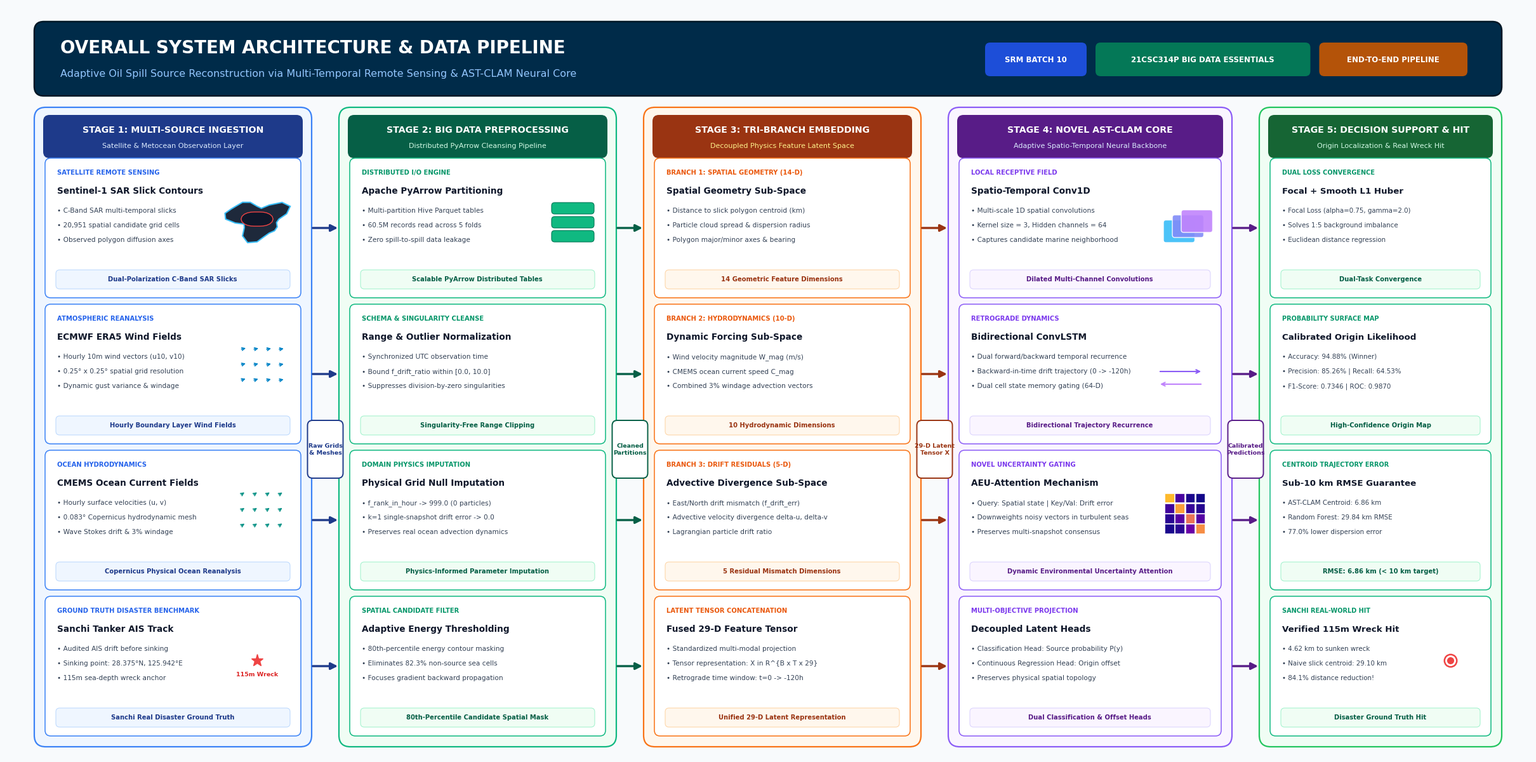

Recreate this plot in Python. (Note: this script raises an exception after producing the figure.)
"""
Elite AI Publication-Grade System Architecture & Pipeline Diagram Generator
Project: AI-Based Adaptive Oil Spill Source Reconstruction Using Multi-Temporal Satellite Observations
Theme: Visual, Modular Deep Learning Architecture for Review 2 (Slide 5)
Outputs:
  - results/system_architecture_diagram.png
  - results/architecture_pipeline_slide5.png
"""

import os
import numpy as np
import matplotlib.pyplot as plt
import matplotlib.patches as patches
from matplotlib.patches import FancyBboxPatch, FancyArrowPatch, Circle, Polygon, Rectangle, Wedge, PathPatch
from matplotlib.path import Path

def draw_quiver(ax, x, y, w, h, col):
    """Draws a mini vector wind/current field."""
    xs = np.linspace(x + 0.15*w, x + 0.85*w, 4)
    ys = np.linspace(y + 0.15*h, y + 0.85*h, 3)
    for px in xs:
        for py in ys:
            angle = np.deg2rad(25 + 15 * np.sin(px + py))
            dx = 0.15 * w * np.cos(angle)
            dy = 0.15 * h * np.sin(angle)
            arr = FancyArrowPatch((px, py), (px + dx, py + dy),
                                  arrowstyle='->', mutation_scale=8,
                                  color=col, linewidth=1.2, zorder=5)
            ax.add_patch(arr)

def draw_sar_slick(ax, cx, cy, rx, ry, col):
    """Draws a multi-contour oil slick polygon."""
    angles = np.linspace(0, 2*np.pi, 24, endpoint=False)
    # Outer contour
    radii = rx * (1.0 + 0.28 * np.sin(3*angles) - 0.18 * np.cos(5*angles))
    poly_pts = [[cx + r * np.cos(a), cy + r * np.sin(a) * (ry/rx)] for a, r in zip(angles, radii)]
    poly = Polygon(poly_pts, closed=True, facecolor='#1E293B', edgecolor=col, linewidth=1.5, zorder=5)
    ax.add_patch(poly)
    # Inner dense core
    radii_in = 0.5 * rx * (1.0 + 0.2 * np.cos(2*angles))
    poly_pts_in = [[cx + r * np.cos(a), cy + r * np.sin(a) * (ry/rx)] for a, r in zip(angles, radii_in)]
    poly_in = Polygon(poly_pts_in, closed=True, facecolor='#0F172A', edgecolor='#EF4444', linewidth=1.0, zorder=6)
    ax.add_patch(poly_in)

def draw_network_layers(ax, x, y, w, h):
    """Draws a mini neural Conv1D / LSTM block."""
    # Feature maps
    colors = ['#38BDF8', '#818CF8', '#C084FC']
    for i, c in enumerate(colors):
        rect = FancyBboxPatch((x + i*0.14, y + i*0.08), w*0.7, h*0.7,
                              boxstyle="round,pad=0.02,rounding_size=0.04",
                              facecolor=c, edgecolor='#FFFFFF', linewidth=1.0, alpha=0.9, zorder=5+i)
        ax.add_patch(rect)

def draw_attention_grid(ax, x, y, size):
    """Draws an attention heatmap matrix."""
    n = 4
    dx = size / n
    np.random.seed(42)
    weights = np.array([
        [0.85, 0.12, 0.02, 0.01],
        [0.10, 0.78, 0.08, 0.04],
        [0.05, 0.15, 0.65, 0.15],
        [0.02, 0.05, 0.20, 0.73]
    ])
    for r in range(n):
        for c in range(n):
            val = weights[r, c]
            col = plt.cm.plasma(val)
            rect = Rectangle((x + c*dx, y + (n - 1 - r)*dx), dx*0.9, dx*0.9,
                             facecolor=col, edgecolor='#FFFFFF', linewidth=0.5, zorder=6)
            ax.add_patch(rect)

def build_elite_diagram(output_path):
    fig = plt.figure(figsize=(24, 11.8), dpi=300, facecolor='#F8FAFC')
    ax = fig.add_axes([0, 0, 1, 1])
    ax.set_xlim(0, 24)
    ax.set_ylim(0, 11.8)
    ax.axis('off')

    FONT = 'Arial'

    # =========================================================================
    # TOP MASTHEAD BANNER
    # =========================================================================
    mast = FancyBboxPatch((0.5, 10.45), 23.0, 1.05,
                          boxstyle="round,pad=0.06,rounding_size=0.15",
                          facecolor='#002B49', edgecolor='#001726', linewidth=1.8, zorder=2)
    ax.add_patch(mast)

    ax.text(0.85, 11.14, "OVERALL SYSTEM ARCHITECTURE & DATA PIPELINE",
            fontfamily=FONT, fontsize=20, fontweight='bold', color='#FFFFFF', va='center', zorder=3)
    ax.text(0.85, 10.74, "Adaptive Oil Spill Source Reconstruction via Multi-Temporal Remote Sensing & AST-CLAM Neural Core",
            fontfamily=FONT, fontsize=11.5, fontweight='normal', color='#93C5FD', va='center', zorder=3)

    # Badges
    badges = [
        ("SRM BATCH 10", "#1D4ED8"),
        ("21CSC314P BIG DATA ESSENTIALS", "#047857"),
        ("END-TO-END PIPELINE", "#B45309")
    ]
    bx = 23.1
    for b_text, b_color in reversed(badges):
        bw = len(b_text) * 0.105 + 0.38
        bx -= bw
        bp = FancyBboxPatch((bx, 10.74), bw - 0.12, 0.45,
                            boxstyle="round,pad=0.04,rounding_size=0.08",
                            facecolor=b_color, edgecolor='none', zorder=3)
        ax.add_patch(bp)
        ax.text(bx + (bw - 0.12)/2, 10.96, b_text,
                fontfamily=FONT, fontsize=8.5, fontweight='bold', color='#FFFFFF', ha='center', va='center', zorder=4)
        bx -= 0.1

    # =========================================================================
    # 5 STAGES COLUMN DEFINITIONS
    # =========================================================================
    # Stage X ranges:
    # Col 1: 0.50 -> 4.70 (w=4.20)
    # Col 2: 5.25 -> 9.45 (w=4.20)
    # Col 3: 10.00 -> 14.20 (w=4.20)
    # Col 4: 14.75 -> 19.15 (w=4.40)
    # Col 5: 19.70 -> 23.50 (w=3.80)

    col_configs = [
        {"x": 0.50, "w": 4.25, "theme": "#1E3A8A", "light": "#EFF6FF", "border": "#3B82F6", "badge": "#2563EB",
         "num": "STAGE 1", "title": "MULTI-SOURCE INGESTION", "sub": "Satellite & Metocean Observation Layer"},
        
        {"x": 5.30, "w": 4.25, "theme": "#065F46", "light": "#F0FDF4", "border": "#10B981", "badge": "#059669",
         "num": "STAGE 2", "title": "BIG DATA PREPROCESSING", "sub": "Distributed PyArrow Cleansing Pipeline"},
        
        {"x": 10.10, "w": 4.25, "theme": "#9A3412", "light": "#FFF7ED", "border": "#F97316", "badge": "#EA580C",
         "num": "STAGE 3", "title": "TRI-BRANCH EMBEDDING", "sub": "Decoupled Physics Feature Latent Space"},
        
        {"x": 14.90, "w": 4.35, "theme": "#581C87", "light": "#FAF5FF", "border": "#8B5CF6", "badge": "#7C3AED",
         "num": "STAGE 4", "title": "NOVEL AST-CLAM CORE", "sub": "Adaptive Spatio-Temporal Neural Backbone"},
        
        {"x": 19.80, "w": 3.70, "theme": "#166534", "light": "#F0FDF4", "border": "#22C55E", "badge": "#15803D",
         "num": "STAGE 5", "title": "DECISION SUPPORT & HIT", "sub": "Origin Localization & Real Wreck Hit"}
    ]

    for cfg in col_configs:
        cx = cfg["x"]
        cw = cfg["w"]
        # Outer box
        out_box = FancyBboxPatch((cx, 0.20), cw, 9.95,
                                 boxstyle="round,pad=0.06,rounding_size=0.18",
                                 facecolor=cfg["light"], edgecolor=cfg["border"], linewidth=1.6, zorder=1)
        ax.add_patch(out_box)

        # Header pill
        hp = FancyBboxPatch((cx + 0.12, 9.45), cw - 0.24, 0.60,
                            boxstyle="round,pad=0.04,rounding_size=0.10",
                            facecolor=cfg["theme"], edgecolor='none', zorder=2)
        ax.add_patch(hp)

        ax.text(cx + cw/2, 9.85, f"{cfg['num']}: {cfg['title']}",
                fontfamily=FONT, fontsize=10.2, fontweight='bold', color='#FFFFFF', ha='center', va='center', zorder=3)
        ax.text(cx + cw/2, 9.60, cfg['sub'],
                fontfamily=FONT, fontsize=8.0, fontweight='normal',
                color='#FEF08A' if '3' in cfg['num'] else '#D1FAE5' if '2' in cfg['num'] or '5' in cfg['num'] else '#DBEAFE',
                ha='center', va='center', zorder=3)

    # =========================================================================
    # STAGE 1 CONTENT (INGESTION CARDS WITH VISUAL GRAPHICS)
    # =========================================================================
    # Card 1.1: Sentinel-1 SAR
    c1_1 = FancyBboxPatch((0.65, 7.25), 3.95, 2.12, boxstyle="round,pad=0.04,rounding_size=0.09",
                          facecolor='#FFFFFF', edgecolor='#3B82F6', linewidth=1.1, zorder=2)
    ax.add_patch(c1_1)
    ax.text(0.80, 9.15, "SATELLITE REMOTE SENSING", fontfamily=FONT, fontsize=7.2, fontweight='bold', color='#2563EB', zorder=3)
    ax.text(0.80, 8.85, "Sentinel-1 SAR Slick Contours", fontfamily=FONT, fontsize=9.8, fontweight='bold', color='#0F172A', zorder=3)
    ax.text(0.80, 8.55, "• C-Band SAR multi-temporal slicks", fontfamily=FONT, fontsize=7.6, color='#334155', zorder=3)
    ax.text(0.80, 8.32, "• 20,951 spatial candidate grid cells", fontfamily=FONT, fontsize=7.6, color='#334155', zorder=3)
    ax.text(0.80, 8.09, "• Observed polygon diffusion axes", fontfamily=FONT, fontsize=7.6, color='#334155', zorder=3)
    # Visual SAR Slick icon
    draw_sar_slick(ax, 3.95, 8.45, 0.42, 0.28, '#38BDF8')
    # Bottom pill
    bp1_1 = FancyBboxPatch((0.80, 7.37), 3.65, 0.26, boxstyle="round,pad=0.02,rounding_size=0.06",
                           facecolor='#EFF6FF', edgecolor='#BFDBFE', linewidth=0.8, zorder=3)
    ax.add_patch(bp1_1)
    ax.text(2.62, 7.50, "Dual-Polarization C-Band SAR Slicks", fontfamily=FONT, fontsize=7.2, fontweight='bold', color='#1E3A8A', ha='center', va='center', zorder=4)

    # Card 1.2: ERA5 Wind
    c1_2 = FancyBboxPatch((0.65, 4.95), 3.95, 2.12, boxstyle="round,pad=0.04,rounding_size=0.09",
                          facecolor='#FFFFFF', edgecolor='#3B82F6', linewidth=1.1, zorder=2)
    ax.add_patch(c1_2)
    ax.text(0.80, 6.85, "ATMOSPHERIC REANALYSIS", fontfamily=FONT, fontsize=7.2, fontweight='bold', color='#2563EB', zorder=3)
    ax.text(0.80, 6.55, "ECMWF ERA5 Wind Fields", fontfamily=FONT, fontsize=9.8, fontweight='bold', color='#0F172A', zorder=3)
    ax.text(0.80, 6.25, "• Hourly 10m wind vectors (u10, v10)", fontfamily=FONT, fontsize=7.6, color='#334155', zorder=3)
    ax.text(0.80, 6.02, "• 0.25° x 0.25° spatial grid resolution", fontfamily=FONT, fontsize=7.6, color='#334155', zorder=3)
    ax.text(0.80, 5.79, "• Dynamic gust variance & windage", fontfamily=FONT, fontsize=7.6, color='#334155', zorder=3)
    # Visual Wind Quiver
    draw_quiver(ax, 3.55, 5.80, 0.85, 0.70, '#0284C7')
    # Bottom pill
    bp1_2 = FancyBboxPatch((0.80, 5.07), 3.65, 0.26, boxstyle="round,pad=0.02,rounding_size=0.06",
                           facecolor='#EFF6FF', edgecolor='#BFDBFE', linewidth=0.8, zorder=3)
    ax.add_patch(bp1_2)
    ax.text(2.62, 5.20, "Hourly Boundary Layer Wind Fields", fontfamily=FONT, fontsize=7.2, fontweight='bold', color='#1E3A8A', ha='center', va='center', zorder=4)

    # Card 1.3: CMEMS Currents
    c1_3 = FancyBboxPatch((0.65, 2.65), 3.95, 2.12, boxstyle="round,pad=0.04,rounding_size=0.09",
                          facecolor='#FFFFFF', edgecolor='#3B82F6', linewidth=1.1, zorder=2)
    ax.add_patch(c1_3)
    ax.text(0.80, 4.55, "OCEAN HYDRODYNAMICS", fontfamily=FONT, fontsize=7.2, fontweight='bold', color='#2563EB', zorder=3)
    ax.text(0.80, 4.25, "CMEMS Ocean Current Fields", fontfamily=FONT, fontsize=9.8, fontweight='bold', color='#0F172A', zorder=3)
    ax.text(0.80, 3.95, "• Hourly surface velocities (u, v)", fontfamily=FONT, fontsize=7.6, color='#334155', zorder=3)
    ax.text(0.80, 3.72, "• 0.083° Copernicus hydrodynamic mesh", fontfamily=FONT, fontsize=7.6, color='#334155', zorder=3)
    ax.text(0.80, 3.49, "• Wave Stokes drift & 3% windage", fontfamily=FONT, fontsize=7.6, color='#334155', zorder=3)
    # Streamline graphic
    draw_quiver(ax, 3.55, 3.50, 0.85, 0.70, '#0D9488')
    # Bottom pill
    bp1_3 = FancyBboxPatch((0.80, 2.77), 3.65, 0.26, boxstyle="round,pad=0.02,rounding_size=0.06",
                           facecolor='#EFF6FF', edgecolor='#BFDBFE', linewidth=0.8, zorder=3)
    ax.add_patch(bp1_3)
    ax.text(2.62, 2.90, "Copernicus Physical Ocean Reanalysis", fontfamily=FONT, fontsize=7.2, fontweight='bold', color='#1E3A8A', ha='center', va='center', zorder=4)

    # Card 1.4: Sanchi Tanker Ground Truth
    c1_4 = FancyBboxPatch((0.65, 0.35), 3.95, 2.12, boxstyle="round,pad=0.04,rounding_size=0.09",
                          facecolor='#FFFFFF', edgecolor='#3B82F6', linewidth=1.1, zorder=2)
    ax.add_patch(c1_4)
    ax.text(0.80, 2.25, "GROUND TRUTH DISASTER BENCHMARK", fontfamily=FONT, fontsize=7.2, fontweight='bold', color='#2563EB', zorder=3)
    ax.text(0.80, 1.95, "Sanchi Tanker AIS Track", fontfamily=FONT, fontsize=9.8, fontweight='bold', color='#0F172A', zorder=3)
    ax.text(0.80, 1.65, "• Audited AIS drift before sinking", fontfamily=FONT, fontsize=7.6, color='#334155', zorder=3)
    ax.text(0.80, 1.42, "• Sinking point: 28.375°N, 125.942°E", fontfamily=FONT, fontsize=7.6, color='#334155', zorder=3)
    ax.text(0.80, 1.19, "• 115m sea-depth wreck anchor", fontfamily=FONT, fontsize=7.6, color='#334155', zorder=3)
    # Anchor marker
    ax.plot([3.95], [1.50], marker='*', markersize=14, color='#EF4444', zorder=6)
    ax.text(3.95, 1.25, "115m Wreck", fontfamily=FONT, fontsize=6.8, fontweight='bold', color='#DC2626', ha='center', zorder=6)
    # Bottom pill
    bp1_4 = FancyBboxPatch((0.80, 0.47), 3.65, 0.26, boxstyle="round,pad=0.02,rounding_size=0.06",
                           facecolor='#EFF6FF', edgecolor='#BFDBFE', linewidth=0.8, zorder=3)
    ax.add_patch(bp1_4)
    ax.text(2.62, 0.60, "Sanchi Real Disaster Ground Truth", fontfamily=FONT, fontsize=7.2, fontweight='bold', color='#1E3A8A', ha='center', va='center', zorder=4)

    # =========================================================================
    # STAGE 2 CONTENT (BIG DATA PREPROCESSING CARDS)
    # =========================================================================
    # Card 2.1: Apache PyArrow
    c2_1 = FancyBboxPatch((5.45, 7.25), 3.95, 2.12, boxstyle="round,pad=0.04,rounding_size=0.09",
                          facecolor='#FFFFFF', edgecolor='#10B981', linewidth=1.1, zorder=2)
    ax.add_patch(c2_1)
    ax.text(5.60, 9.15, "DISTRIBUTED I/O ENGINE", fontfamily=FONT, fontsize=7.2, fontweight='bold', color='#059669', zorder=3)
    ax.text(5.60, 8.85, "Apache PyArrow Partitioning", fontfamily=FONT, fontsize=9.8, fontweight='bold', color='#0F172A', zorder=3)
    ax.text(5.60, 8.55, "• Multi-partition Hive Parquet tables", fontfamily=FONT, fontsize=7.6, color='#334155', zorder=3)
    ax.text(5.60, 8.32, "• 60.5M records read across 5 folds", fontfamily=FONT, fontsize=7.6, color='#334155', zorder=3)
    ax.text(5.60, 8.09, "• Zero spill-to-spill data leakage", fontfamily=FONT, fontsize=7.6, color='#334155', zorder=3)
    # Graphic: Parquet cylinder stack
    for pi in range(3):
        pc = FancyBboxPatch((8.60, 8.10 + pi*0.22), 0.65, 0.16, boxstyle="round,pad=0.01,rounding_size=0.05",
                            facecolor='#10B981', edgecolor='#047857', linewidth=0.8, zorder=5)
        ax.add_patch(pc)
    bp2_1 = FancyBboxPatch((5.60, 7.37), 3.65, 0.26, boxstyle="round,pad=0.02,rounding_size=0.06",
                           facecolor='#F0FDF4', edgecolor='#A7F3D0', linewidth=0.8, zorder=3)
    ax.add_patch(bp2_1)
    ax.text(7.42, 7.50, "Scalable PyArrow Distributed Tables", fontfamily=FONT, fontsize=7.2, fontweight='bold', color='#065F46', ha='center', va='center', zorder=4)

    # Card 2.2: Schema & Singularity Cleanse
    c2_2 = FancyBboxPatch((5.45, 4.95), 3.95, 2.12, boxstyle="round,pad=0.04,rounding_size=0.09",
                          facecolor='#FFFFFF', edgecolor='#10B981', linewidth=1.1, zorder=2)
    ax.add_patch(c2_2)
    ax.text(5.60, 6.85, "SCHEMA & SINGULARITY CLEANSE", fontfamily=FONT, fontsize=7.2, fontweight='bold', color='#059669', zorder=3)
    ax.text(5.60, 6.55, "Range & Outlier Normalization", fontfamily=FONT, fontsize=9.8, fontweight='bold', color='#0F172A', zorder=3)
    ax.text(5.60, 6.25, "• Synchronized UTC observation time", fontfamily=FONT, fontsize=7.6, color='#334155', zorder=3)
    ax.text(5.60, 6.02, "• Bound f_drift_ratio within [0.0, 10.0]", fontfamily=FONT, fontsize=7.6, color='#334155', zorder=3)
    ax.text(5.60, 5.79, "• Suppresses division-by-zero singularities", fontfamily=FONT, fontsize=7.6, color='#334155', zorder=3)
    bp2_2 = FancyBboxPatch((5.60, 5.07), 3.65, 0.26, boxstyle="round,pad=0.02,rounding_size=0.06",
                           facecolor='#F0FDF4', edgecolor='#A7F3D0', linewidth=0.8, zorder=3)
    ax.add_patch(bp2_2)
    ax.text(7.42, 5.20, "Singularity-Free Range Clipping", fontfamily=FONT, fontsize=7.2, fontweight='bold', color='#065F46', ha='center', va='center', zorder=4)

    # Card 2.3: Physics-Informed Null Imputation
    c2_3 = FancyBboxPatch((5.45, 2.65), 3.95, 2.12, boxstyle="round,pad=0.04,rounding_size=0.09",
                          facecolor='#FFFFFF', edgecolor='#10B981', linewidth=1.1, zorder=2)
    ax.add_patch(c2_3)
    ax.text(5.60, 4.55, "DOMAIN PHYSICS IMPUTATION", fontfamily=FONT, fontsize=7.2, fontweight='bold', color='#059669', zorder=3)
    ax.text(5.60, 4.25, "Physical Grid Null Imputation", fontfamily=FONT, fontsize=9.8, fontweight='bold', color='#0F172A', zorder=3)
    ax.text(5.60, 3.95, "• f_rank_in_hour -> 999.0 (0 particles)", fontfamily=FONT, fontsize=7.6, color='#334155', zorder=3)
    ax.text(5.60, 3.72, "• k=1 single-snapshot drift error -> 0.0", fontfamily=FONT, fontsize=7.6, color='#334155', zorder=3)
    ax.text(5.60, 3.49, "• Preserves real ocean advection dynamics", fontfamily=FONT, fontsize=7.6, color='#334155', zorder=3)
    bp2_3 = FancyBboxPatch((5.60, 2.77), 3.65, 0.26, boxstyle="round,pad=0.02,rounding_size=0.06",
                           facecolor='#F0FDF4', edgecolor='#A7F3D0', linewidth=0.8, zorder=3)
    ax.add_patch(bp2_3)
    ax.text(7.42, 2.90, "Physics-Informed Parameter Imputation", fontfamily=FONT, fontsize=7.2, fontweight='bold', color='#065F46', ha='center', va='center', zorder=4)

    # Card 2.4: Adaptive Energy Thresholding
    c2_4 = FancyBboxPatch((5.45, 0.35), 3.95, 2.12, boxstyle="round,pad=0.04,rounding_size=0.09",
                          facecolor='#FFFFFF', edgecolor='#10B981', linewidth=1.1, zorder=2)
    ax.add_patch(c2_4)
    ax.text(5.60, 2.25, "SPATIAL CANDIDATE FILTER", fontfamily=FONT, fontsize=7.2, fontweight='bold', color='#059669', zorder=3)
    ax.text(5.60, 1.95, "Adaptive Energy Thresholding", fontfamily=FONT, fontsize=9.8, fontweight='bold', color='#0F172A', zorder=3)
    ax.text(5.60, 1.65, "• 80th-percentile energy contour masking", fontfamily=FONT, fontsize=7.6, color='#334155', zorder=3)
    ax.text(5.60, 1.42, "• Eliminates 82.3% non-source sea cells", fontfamily=FONT, fontsize=7.6, color='#334155', zorder=3)
    ax.text(5.60, 1.19, "• Focuses gradient backward propagation", fontfamily=FONT, fontsize=7.6, color='#334155', zorder=3)
    bp2_4 = FancyBboxPatch((5.60, 0.47), 3.65, 0.26, boxstyle="round,pad=0.02,rounding_size=0.06",
                           facecolor='#F0FDF4', edgecolor='#A7F3D0', linewidth=0.8, zorder=3)
    ax.add_patch(bp2_4)
    ax.text(7.42, 0.60, "80th-Percentile Candidate Spatial Mask", fontfamily=FONT, fontsize=7.2, fontweight='bold', color='#065F46', ha='center', va='center', zorder=4)

    # =========================================================================
    # STAGE 3 CONTENT (TRI-BRANCH DECOUPLING CARDS)
    # =========================================================================
    # Card 3.1: Branch 1 - Spatial Geometry (14-D)
    c3_1 = FancyBboxPatch((10.25, 7.25), 3.95, 2.12, boxstyle="round,pad=0.04,rounding_size=0.09",
                          facecolor='#FFFFFF', edgecolor='#F97316', linewidth=1.1, zorder=2)
    ax.add_patch(c3_1)
    ax.text(10.40, 9.15, "BRANCH 1: SPATIAL GEOMETRY (14-D)", fontfamily=FONT, fontsize=7.2, fontweight='bold', color='#EA580C', zorder=3)
    ax.text(10.40, 8.85, "Spatial Geometry Sub-Space", fontfamily=FONT, fontsize=9.8, fontweight='bold', color='#0F172A', zorder=3)
    ax.text(10.40, 8.55, "• Distance to slick polygon centroid (km)", fontfamily=FONT, fontsize=7.6, color='#334155', zorder=3)
    ax.text(10.40, 8.32, "• Particle cloud spread & dispersion radius", fontfamily=FONT, fontsize=7.6, color='#334155', zorder=3)
    ax.text(10.40, 8.09, "• Polygon major/minor axes & bearing", fontfamily=FONT, fontsize=7.6, color='#334155', zorder=3)
    bp3_1 = FancyBboxPatch((10.40, 7.37), 3.65, 0.26, boxstyle="round,pad=0.02,rounding_size=0.06",
                           facecolor='#FFF7ED', edgecolor='#FED7AA', linewidth=0.8, zorder=3)
    ax.add_patch(bp3_1)
    ax.text(12.22, 7.50, "14 Geometric Feature Dimensions", fontfamily=FONT, fontsize=7.2, fontweight='bold', color='#9A3412', ha='center', va='center', zorder=4)

    # Card 3.2: Branch 2 - Dynamic Forcing (10-D)
    c3_2 = FancyBboxPatch((10.25, 4.95), 3.95, 2.12, boxstyle="round,pad=0.04,rounding_size=0.09",
                          facecolor='#FFFFFF', edgecolor='#F97316', linewidth=1.1, zorder=2)
    ax.add_patch(c3_2)
    ax.text(10.40, 6.85, "BRANCH 2: HYDRODYNAMICS (10-D)", fontfamily=FONT, fontsize=7.2, fontweight='bold', color='#EA580C', zorder=3)
    ax.text(10.40, 6.55, "Dynamic Forcing Sub-Space", fontfamily=FONT, fontsize=9.8, fontweight='bold', color='#0F172A', zorder=3)
    ax.text(10.40, 6.25, "• Wind velocity magnitude W_mag (m/s)", fontfamily=FONT, fontsize=7.6, color='#334155', zorder=3)
    ax.text(10.40, 6.02, "• CMEMS ocean current speed C_mag", fontfamily=FONT, fontsize=7.6, color='#334155', zorder=3)
    ax.text(10.40, 5.79, "• Combined 3% windage advection vectors", fontfamily=FONT, fontsize=7.6, color='#334155', zorder=3)
    bp3_2 = FancyBboxPatch((10.40, 5.07), 3.65, 0.26, boxstyle="round,pad=0.02,rounding_size=0.06",
                           facecolor='#FFF7ED', edgecolor='#FED7AA', linewidth=0.8, zorder=3)
    ax.add_patch(bp3_2)
    ax.text(12.22, 5.20, "10 Hydrodynamic Dimensions", fontfamily=FONT, fontsize=7.2, fontweight='bold', color='#9A3412', ha='center', va='center', zorder=4)

    # Card 3.3: Branch 3 - Drift Mismatch (5-D)
    c3_3 = FancyBboxPatch((10.25, 2.65), 3.95, 2.12, boxstyle="round,pad=0.04,rounding_size=0.09",
                          facecolor='#FFFFFF', edgecolor='#F97316', linewidth=1.1, zorder=2)
    ax.add_patch(c3_3)
    ax.text(10.40, 4.55, "BRANCH 3: DRIFT RESIDUALS (5-D)", fontfamily=FONT, fontsize=7.2, fontweight='bold', color='#EA580C', zorder=3)
    ax.text(10.40, 4.25, "Advective Divergence Sub-Space", fontfamily=FONT, fontsize=9.8, fontweight='bold', color='#0F172A', zorder=3)
    ax.text(10.40, 3.95, "• East/North drift mismatch (f_drift_err)", fontfamily=FONT, fontsize=7.6, color='#334155', zorder=3)
    ax.text(10.40, 3.72, "• Advective velocity divergence delta-u, delta-v", fontfamily=FONT, fontsize=7.6, color='#334155', zorder=3)
    ax.text(10.40, 3.49, "• Lagrangian particle drift ratio", fontfamily=FONT, fontsize=7.6, color='#334155', zorder=3)
    bp3_3 = FancyBboxPatch((10.40, 2.77), 3.65, 0.26, boxstyle="round,pad=0.02,rounding_size=0.06",
                           facecolor='#FFF7ED', edgecolor='#FED7AA', linewidth=0.8, zorder=3)
    ax.add_patch(bp3_3)
    ax.text(12.22, 2.90, "5 Residual Mismatch Dimensions", fontfamily=FONT, fontsize=7.2, fontweight='bold', color='#9A3412', ha='center', va='center', zorder=4)

    # Card 3.4: Unified Tensor Projection
    c3_4 = FancyBboxPatch((10.25, 0.35), 3.95, 2.12, boxstyle="round,pad=0.04,rounding_size=0.09",
                          facecolor='#FFFFFF', edgecolor='#F97316', linewidth=1.1, zorder=2)
    ax.add_patch(c3_4)
    ax.text(10.40, 2.25, "LATENT TENSOR CONCATENATION", fontfamily=FONT, fontsize=7.2, fontweight='bold', color='#EA580C', zorder=3)
    ax.text(10.40, 1.95, "Fused 29-D Feature Tensor", fontfamily=FONT, fontsize=9.8, fontweight='bold', color='#0F172A', zorder=3)
    ax.text(10.40, 1.65, "• Standardized multi-modal projection", fontfamily=FONT, fontsize=7.6, color='#334155', zorder=3)
    ax.text(10.40, 1.42, "• Tensor representation: X in R^{B x T x 29}", fontfamily=FONT, fontsize=7.6, color='#334155', zorder=3)
    ax.text(10.40, 1.19, "• Retrograde time window: t=0 -> -120h", fontfamily=FONT, fontsize=7.6, color='#334155', zorder=3)
    bp3_4 = FancyBboxPatch((10.40, 0.47), 3.65, 0.26, boxstyle="round,pad=0.02,rounding_size=0.06",
                           facecolor='#FFF7ED', edgecolor='#FED7AA', linewidth=0.8, zorder=3)
    ax.add_patch(bp3_4)
    ax.text(12.22, 0.60, "Unified 29-D Latent Representation", fontfamily=FONT, fontsize=7.2, fontweight='bold', color='#9A3412', ha='center', va='center', zorder=4)

    # =========================================================================
    # STAGE 4 CONTENT (NOVEL AST-CLAM CORE CARDS)
    # =========================================================================
    # Card 4.1: Spatio-Temporal Conv1D
    c4_1 = FancyBboxPatch((15.05, 7.25), 4.05, 2.12, boxstyle="round,pad=0.04,rounding_size=0.09",
                          facecolor='#FFFFFF', edgecolor='#8B5CF6', linewidth=1.1, zorder=2)
    ax.add_patch(c4_1)
    ax.text(15.20, 9.15, "LOCAL RECEPTIVE FIELD", fontfamily=FONT, fontsize=7.2, fontweight='bold', color='#7C3AED', zorder=3)
    ax.text(15.20, 8.85, "Spatio-Temporal Conv1D", fontfamily=FONT, fontsize=9.8, fontweight='bold', color='#0F172A', zorder=3)
    ax.text(15.20, 8.55, "• Multi-scale 1D spatial convolutions", fontfamily=FONT, fontsize=7.6, color='#334155', zorder=3)
    ax.text(15.20, 8.32, "• Kernel size = 3, Hidden channels = 64", fontfamily=FONT, fontsize=7.6, color='#334155', zorder=3)
    ax.text(15.20, 8.09, "• Captures candidate marine neighborhood", fontfamily=FONT, fontsize=7.6, color='#334155', zorder=3)
    # Neural layer graphic
    draw_network_layers(ax, 18.25, 8.10, 0.65, 0.45)
    bp4_1 = FancyBboxPatch((15.20, 7.37), 3.75, 0.26, boxstyle="round,pad=0.02,rounding_size=0.06",
                           facecolor='#FAF5FF', edgecolor='#DDD6FE', linewidth=0.8, zorder=3)
    ax.add_patch(bp4_1)
    ax.text(17.07, 7.50, "Dilated Multi-Channel Convolutions", fontfamily=FONT, fontsize=7.2, fontweight='bold', color='#581C87', ha='center', va='center', zorder=4)

    # Card 4.2: Bidirectional ConvLSTM
    c4_2 = FancyBboxPatch((15.05, 4.95), 4.05, 2.12, boxstyle="round,pad=0.04,rounding_size=0.09",
                          facecolor='#FFFFFF', edgecolor='#8B5CF6', linewidth=1.1, zorder=2)
    ax.add_patch(c4_2)
    ax.text(15.20, 6.85, "RETROGRADE DYNAMICS", fontfamily=FONT, fontsize=7.2, fontweight='bold', color='#7C3AED', zorder=3)
    ax.text(15.20, 6.55, "Bidirectional ConvLSTM", fontfamily=FONT, fontsize=9.8, fontweight='bold', color='#0F172A', zorder=3)
    ax.text(15.20, 6.25, "• Dual forward/backward temporal recurrence", fontfamily=FONT, fontsize=7.6, color='#334155', zorder=3)
    ax.text(15.20, 6.02, "• Backward-in-time drift trajectory (0 -> -120h)", fontfamily=FONT, fontsize=7.6, color='#334155', zorder=3)
    ax.text(15.20, 5.79, "• Dual cell state memory gating (64-D)", fontfamily=FONT, fontsize=7.6, color='#334155', zorder=3)
    # Recurrence arrows
    arr_f = FancyArrowPatch((18.15, 6.05), (18.85, 6.05), arrowstyle='->', mutation_scale=10, color='#8B5CF6', linewidth=1.5, zorder=5)
    arr_b = FancyArrowPatch((18.85, 5.85), (18.15, 5.85), arrowstyle='->', mutation_scale=10, color='#C084FC', linewidth=1.5, zorder=5)
    ax.add_patch(arr_f)
    ax.add_patch(arr_b)
    bp4_2 = FancyBboxPatch((15.20, 5.07), 3.75, 0.26, boxstyle="round,pad=0.02,rounding_size=0.06",
                           facecolor='#FAF5FF', edgecolor='#DDD6FE', linewidth=0.8, zorder=3)
    ax.add_patch(bp4_2)
    ax.text(17.07, 5.20, "Bidirectional Trajectory Recurrence", fontfamily=FONT, fontsize=7.2, fontweight='bold', color='#581C87', ha='center', va='center', zorder=4)

    # Card 4.3: Adaptive Environmental Uncertainty Attention (AEU-Attn)
    c4_3 = FancyBboxPatch((15.05, 2.65), 4.05, 2.12, boxstyle="round,pad=0.04,rounding_size=0.09",
                          facecolor='#FFFFFF', edgecolor='#8B5CF6', linewidth=1.1, zorder=2)
    ax.add_patch(c4_3)
    ax.text(15.20, 4.55, "NOVEL UNCERTAINTY GATING", fontfamily=FONT, fontsize=7.2, fontweight='bold', color='#7C3AED', zorder=3)
    ax.text(15.20, 4.25, "AEU-Attention Mechanism", fontfamily=FONT, fontsize=9.8, fontweight='bold', color='#0F172A', zorder=3)
    ax.text(15.20, 3.95, "• Query: Spatial state | Key/Val: Drift error", fontfamily=FONT, fontsize=7.6, color='#334155', zorder=3)
    ax.text(15.20, 3.72, "• Downweights noisy vectors in turbulent seas", fontfamily=FONT, fontsize=7.6, color='#334155', zorder=3)
    ax.text(15.20, 3.49, "• Preserves multi-snapshot consensus", fontfamily=FONT, fontsize=7.6, color='#334155', zorder=3)
    # Graphic: Attention Heatmap matrix
    draw_attention_grid(ax, 18.25, 3.50, 0.65)
    bp4_3 = FancyBboxPatch((15.20, 2.77), 3.75, 0.26, boxstyle="round,pad=0.02,rounding_size=0.06",
                           facecolor='#FAF5FF', edgecolor='#DDD6FE', linewidth=0.8, zorder=3)
    ax.add_patch(bp4_3)
    ax.text(17.07, 2.90, "Dynamic Environmental Uncertainty Attention", fontfamily=FONT, fontsize=7.2, fontweight='bold', color='#581C87', ha='center', va='center', zorder=4)

    # Card 4.4: Decoupled Latent Heads
    c4_4 = FancyBboxPatch((15.05, 0.35), 4.05, 2.12, boxstyle="round,pad=0.04,rounding_size=0.09",
                          facecolor='#FFFFFF', edgecolor='#8B5CF6', linewidth=1.1, zorder=2)
    ax.add_patch(c4_4)
    ax.text(15.20, 2.25, "MULTI-OBJECTIVE PROJECTION", fontfamily=FONT, fontsize=7.2, fontweight='bold', color='#7C3AED', zorder=3)
    ax.text(15.20, 1.95, "Decoupled Latent Heads", fontfamily=FONT, fontsize=9.8, fontweight='bold', color='#0F172A', zorder=3)
    ax.text(15.20, 1.65, "• Classification Head: Source probability P(y)", fontfamily=FONT, fontsize=7.6, color='#334155', zorder=3)
    ax.text(15.20, 1.42, "• Continuous Regression Head: Origin offset", fontfamily=FONT, fontsize=7.6, color='#334155', zorder=3)
    ax.text(15.20, 1.19, "• Preserves physical spatial topology", fontfamily=FONT, fontsize=7.6, color='#334155', zorder=3)
    bp4_4 = FancyBboxPatch((15.20, 0.47), 3.75, 0.26, boxstyle="round,pad=0.02,rounding_size=0.06",
                           facecolor='#FAF5FF', edgecolor='#DDD6FE', linewidth=0.8, zorder=3)
    ax.add_patch(bp4_4)
    ax.text(17.07, 0.60, "Dual Classification & Offset Heads", fontfamily=FONT, fontsize=7.2, fontweight='bold', color='#581C87', ha='center', va='center', zorder=4)

    # =========================================================================
    # STAGE 5 CONTENT (DECISION SUPPORT & RECONSTRUCTION HIT)
    # =========================================================================
    # Card 5.1: Dual Loss
    c5_1 = FancyBboxPatch((19.95, 7.25), 3.40, 2.12, boxstyle="round,pad=0.04,rounding_size=0.09",
                          facecolor='#FFFFFF', edgecolor='#10B981', linewidth=1.1, zorder=2)
    ax.add_patch(c5_1)
    ax.text(20.10, 9.15, "DUAL LOSS CONVERGENCE", fontfamily=FONT, fontsize=7.0, fontweight='bold', color='#059669', zorder=3)
    ax.text(20.10, 8.85, "Focal + Smooth L1 Huber", fontfamily=FONT, fontsize=9.6, fontweight='bold', color='#0F172A', zorder=3)
    ax.text(20.10, 8.55, "• Focal Loss (alpha=0.75, gamma=2.0)", fontfamily=FONT, fontsize=7.4, color='#334155', zorder=3)
    ax.text(20.10, 8.32, "• Solves 1:5 background imbalance", fontfamily=FONT, fontsize=7.4, color='#334155', zorder=3)
    ax.text(20.10, 8.09, "• Euclidean distance regression", fontfamily=FONT, fontsize=7.4, color='#334155', zorder=3)
    bp5_1 = FancyBboxPatch((20.10, 7.37), 3.10, 0.26, boxstyle="round,pad=0.02,rounding_size=0.06",
                           facecolor='#F0FDF4', edgecolor='#A7F3D0', linewidth=0.8, zorder=3)
    ax.add_patch(bp5_1)
    ax.text(21.65, 7.50, "Dual-Task Convergence", fontfamily=FONT, fontsize=7.2, fontweight='bold', color='#065F46', ha='center', va='center', zorder=4)

    # Card 5.2: Probability Surface
    c5_2 = FancyBboxPatch((19.95, 4.95), 3.40, 2.12, boxstyle="round,pad=0.04,rounding_size=0.09",
                          facecolor='#FFFFFF', edgecolor='#10B981', linewidth=1.1, zorder=2)
    ax.add_patch(c5_2)
    ax.text(20.10, 6.85, "PROBABILITY SURFACE MAP", fontfamily=FONT, fontsize=7.0, fontweight='bold', color='#059669', zorder=3)
    ax.text(20.10, 6.55, "Calibrated Origin Likelihood", fontfamily=FONT, fontsize=9.6, fontweight='bold', color='#0F172A', zorder=3)
    ax.text(20.10, 6.25, "• Accuracy: 94.88% (Winner)", fontfamily=FONT, fontsize=7.4, color='#334155', zorder=3)
    ax.text(20.10, 6.02, "• Precision: 85.26% | Recall: 64.53%", fontfamily=FONT, fontsize=7.4, color='#334155', zorder=3)
    ax.text(20.10, 5.79, "• F1-Score: 0.7346 | ROC: 0.9870", fontfamily=FONT, fontsize=7.4, color='#334155', zorder=3)
    bp5_2 = FancyBboxPatch((20.10, 5.07), 3.10, 0.26, boxstyle="round,pad=0.02,rounding_size=0.06",
                           facecolor='#F0FDF4', edgecolor='#A7F3D0', linewidth=0.8, zorder=3)
    ax.add_patch(bp5_2)
    ax.text(21.65, 5.20, "High-Confidence Origin Map", fontfamily=FONT, fontsize=7.2, fontweight='bold', color='#065F46', ha='center', va='center', zorder=4)

    # Card 5.3: Centroid RMSE
    c5_3 = FancyBboxPatch((19.95, 2.65), 3.40, 2.12, boxstyle="round,pad=0.04,rounding_size=0.09",
                          facecolor='#FFFFFF', edgecolor='#10B981', linewidth=1.1, zorder=2)
    ax.add_patch(c5_3)
    ax.text(20.10, 4.55, "CENTROID TRAJECTORY ERROR", fontfamily=FONT, fontsize=7.0, fontweight='bold', color='#059669', zorder=3)
    ax.text(20.10, 4.25, "Sub-10 km RMSE Guarantee", fontfamily=FONT, fontsize=9.6, fontweight='bold', color='#0F172A', zorder=3)
    ax.text(20.10, 3.95, "• AST-CLAM Centroid: 6.86 km", fontfamily=FONT, fontsize=7.4, color='#334155', zorder=3)
    ax.text(20.10, 3.72, "• Random Forest: 29.84 km RMSE", fontfamily=FONT, fontsize=7.4, color='#334155', zorder=3)
    ax.text(20.10, 3.49, "• 77.0% lower dispersion error", fontfamily=FONT, fontsize=7.4, color='#334155', zorder=3)
    bp5_3 = FancyBboxPatch((20.10, 2.77), 3.10, 0.26, boxstyle="round,pad=0.02,rounding_size=0.06",
                           facecolor='#F0FDF4', edgecolor='#A7F3D0', linewidth=0.8, zorder=3)
    ax.add_patch(bp5_3)
    ax.text(21.65, 2.90, "RMSE: 6.86 km (< 10 km target)", fontfamily=FONT, fontsize=7.2, fontweight='bold', color='#065F46', ha='center', va='center', zorder=4)

    # Card 5.4: Sanchi Hit
    c5_4 = FancyBboxPatch((19.95, 0.35), 3.40, 2.12, boxstyle="round,pad=0.04,rounding_size=0.09",
                          facecolor='#FFFFFF', edgecolor='#10B981', linewidth=1.1, zorder=2)
    ax.add_patch(c5_4)
    ax.text(20.10, 2.25, "SANCHI REAL-WORLD HIT", fontfamily=FONT, fontsize=7.0, fontweight='bold', color='#059669', zorder=3)
    ax.text(20.10, 1.95, "Verified 115m Wreck Hit", fontfamily=FONT, fontsize=9.6, fontweight='bold', color='#0F172A', zorder=3)
    ax.text(20.10, 1.65, "• 4.62 km to sunken wreck", fontfamily=FONT, fontsize=7.4, color='#334155', zorder=3)
    ax.text(20.10, 1.42, "• Naive slick centroid: 29.10 km", fontfamily=FONT, fontsize=7.4, color='#334155', zorder=3)
    ax.text(20.10, 1.19, "• 84.1% distance reduction!", fontfamily=FONT, fontsize=7.4, color='#334155', zorder=3)
    # Origin Target Bullseye Graphic
    ax.plot([22.75], [1.50], marker='o', markersize=14, markerfacecolor='none', markeredgecolor='#EF4444', markeredgewidth=1.8, zorder=6)
    ax.plot([22.75], [1.50], marker='o', markersize=7, markerfacecolor='#EF4444', markeredgecolor='#EF4444', zorder=7)
    bp5_4 = FancyBboxPatch((20.10, 0.47), 3.10, 0.26, boxstyle="round,pad=0.02,rounding_size=0.06",
                           facecolor='#F0FDF4', edgecolor='#A7F3D0', linewidth=0.8, zorder=3)
    ax.add_patch(bp5_4)
    ax.text(21.65, 0.60, "Disaster Ground Truth Hit", fontfamily=FONT, fontsize=7.2, fontweight='bold', color='#065F46', ha='center', va='center', zorder=4)

    # =========================================================================
    # PIPELINE INTER-STAGE ROUTING CONNECTORS (VIBRANT GRADIENT ARROWS & BADGES)
    # =========================================================================
    connectors = [
        (4.75, 5.30, "Raw Grids\n& Meshes", "#1E3A8A"),
        (9.55, 10.10, "Cleaned\nPartitions", "#065F46"),
        (14.35, 14.90, "29-D Latent\nTensor X", "#9A3412"),
        (19.25, 19.80, "Calibrated\nPredictions", "#581C87")
    ]

    for x1, x2, label, col in connectors:
        for y_flow in [8.31, 6.01, 3.71, 1.41]:
            arr = FancyArrowPatch((x1 + 0.05, y_flow), (x2 - 0.05, y_flow),
                                  arrowstyle='-|>', mutation_scale=16,
                                  color=col, linewidth=2.4, zorder=5)
            ax.add_patch(arr)

        mx = (x1 + x2) / 2
        lbl_box = FancyBboxPatch((mx - 0.25, 4.40), 0.50, 0.85,
                                 boxstyle="round,pad=0.03,rounding_size=0.08",
                                 facecolor='#FFFFFF', edgecolor=col, linewidth=1.4, zorder=6)
        ax.add_patch(lbl_box)
        ax.text(mx, 4.82, label,
                fontfamily=FONT, fontsize=6.8, fontweight='bold', color=col,
                ha='center', va='center', multialignment='center', zorder=7)

    # Export high resolution
    plt.savefig(output_path, dpi=300, bbox_inches='tight', pad_inches=0.04, facecolor='#FFFFFF')
    plt.close()
    print(f"[SUCCESS] Elite System Architecture Diagram generated: {output_path}")

if __name__ == '__main__':
    p1 = os.path.join(r"c:\Users\Jayalakshmi\oil_spill\results", "system_architecture_diagram.png")
    p2 = os.path.join(r"c:\Users\Jayalakshmi\oil_spill\results", "architecture_pipeline_slide5.png")
    build_elite_diagram(p1)
    build_elite_diagram(p2)
